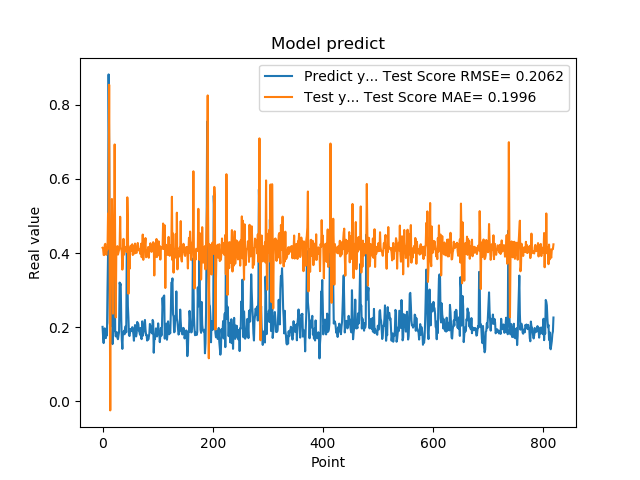

Data behind this chart, as committed beside it:
2.010090053081512174e-01, 4.142798171862437928e-01
1.742661595344543457e-01, 4.115224382208529375e-01
1.572303026914596558e-01, 3.950073270932539793e-01
1.941800117492676059e-01, 3.945104919805327848e-01
1.970258951187133512e-01, 4.218894087765319711e-01
1.859861761331558505e-01, 4.250127056181935981e-01
1.705197989940643033e-01, 4.000456209524001494e-01
1.844120919704437256e-01, 3.954378410456266812e-01
1.779371052980423251e-01, 4.128953211990478711e-01
3.004232645034790039e-01, 4.100687957433216124e-01
3.969086110591887873e-01, 5.065508466445151070e-01
8.820003867149353027e-01, 4.842295212530659532e-01
6.841114759445190430e-01, 8.540751392871582803e-01
2.116497457027435580e-01, 3.637558321748223800e-01
2.014262527227401733e-01, -2.436997534981585542e-02
2.061583995819092074e-01, 4.088991303271501399e-01
3.160260915756225586e-01, 4.131803565496857122e-01
3.489396274089813232e-01, 5.459648692023774119e-01
1.544443815946578979e-01, 4.489921063301996473e-01
1.959947794675827026e-01, 2.365163262899912522e-01
1.894801408052444180e-01, 4.368483743314386936e-01
4.474425017833709162e-01, 4.093761827109573259e-01
3.771362304687500555e-01, 6.930566601250108816e-01
1.889318972826004028e-01, 3.850794514303380600e-01
1.752775162458419522e-01, 2.264509957123067296e-01
1.822472065687180121e-01, 4.030137834150587239e-01
1.866402029991149902e-01, 4.016689319107571432e-01
1.715678423643112183e-01, 4.187851083378119621e-01
1.676391065120696744e-01, 3.960140186444635613e-01
1.773854047060013095e-01, 4.021970887160591923e-01
1.872433423995972235e-01, 4.072219665890315365e-01
3.204146027565002441e-01, 4.153251811014957995e-01
3.134283721446990967e-01, 4.979711400872568472e-01
3.171058297157288153e-01, 4.149655921743390374e-01
2.202603369951247891e-01, 4.122671829677876931e-01
1.659800857305526733e-01, 4.030140719869231836e-01
1.415748745203018188e-01, 3.554043720961943542e-01
1.852595061063766479e-01, 3.749847344046391973e-01
1.814238876104354858e-01, 4.383915224108638209e-01
1.905867606401443481e-01, 3.957156237974912005e-01
1.810430586338043213e-01, 4.152937944835347062e-01
1.954265981912612915e-01, 4.080558981867425383e-01
2.029463946819305142e-01, 4.161783264716664155e-01
1.862521618604660034e-01, 4.170901821532766451e-01
4.038094580173492432e-01, 4.026182898346601369e-01
3.743042349815369207e-01, 5.503847653381880312e-01
2.572054266929626465e-01, 4.911686277447295801e-01
2.253161966800689420e-01, 2.902321854819382985e-01
1.787700653076171875e-01, 4.134799889997926026e-01
1.761920750141143799e-01, 3.573426549094637639e-01
1.861467957496643066e-01, 4.056054447564448884e-01
1.954011768102645874e-01, 4.199181135362611283e-01
1.907722949981689176e-01, 4.137920006329829370e-01
1.898660957813262939e-01, 4.059025829206697189e-01
2.001174986362457275e-01, 4.238600345265541303e-01
1.922753006219863892e-01, 3.947319941746880168e-01
1.810636967420578003e-01, 4.184569313822286141e-01
1.635809391736984530e-01, 4.004604996160446850e-01
1.916799396276473999e-01, 3.986734192090264917e-01
2.058236002922058105e-01, 4.256489830487381054e-01
1.857409924268722812e-01, 4.141929673806110657e-01
... 759 more rows
